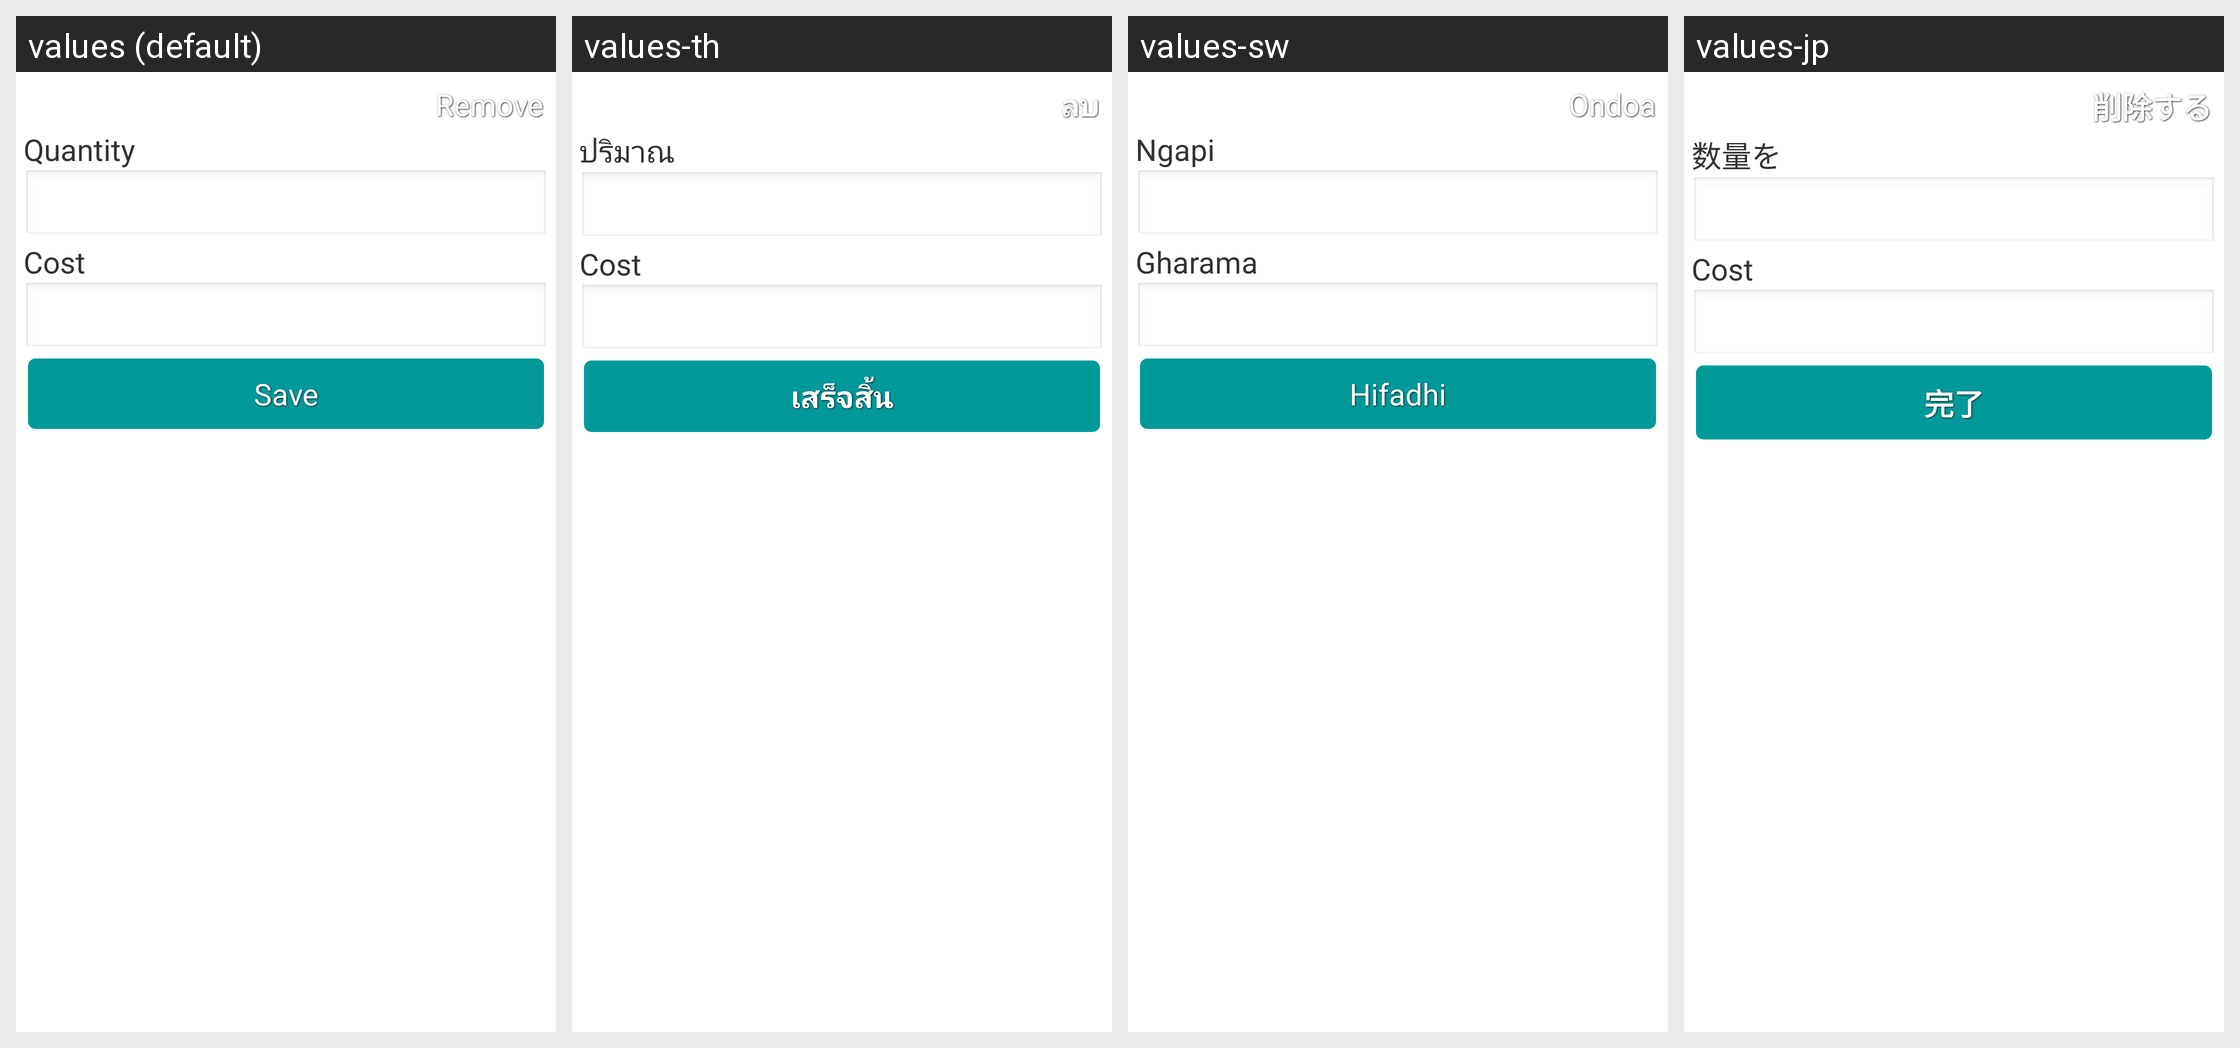

Locale-by-locale string values for the Android screen shown in this grid:
Android screen res/layout/dialog_saleedit.xml rendered under 4 locales, left to right: values (default), values-th, values-sw, values-jp. Device: Nexus 5 (rendered at 1080×1920; each locale shown at half size, 540×960, under a caption strip naming it); theme AppTheme.
Strings drawn on this screen, with the default value and each locale's value (text and hints the layout hard-codes, and strings that could not be matched under every locale, appear in the picture but are not listed):

remove
  values: Remove
  values-th: ลบ
  values-sw: Ondoa
  values-jp: 削除する

quantity
  values: Quantity
  values-th: ปริมาณ
  values-sw: Ngapi
  values-jp: 数量を

costPrice
  values: Cost
  values-th: Cost  [not translated; the default value is used]
  values-sw: Gharama
  values-jp: Cost  [not translated; the default value is used]

save
  values: Save
  values-th: เสร็จสิ้น
  values-sw: Hifadhi
  values-jp: 完了
